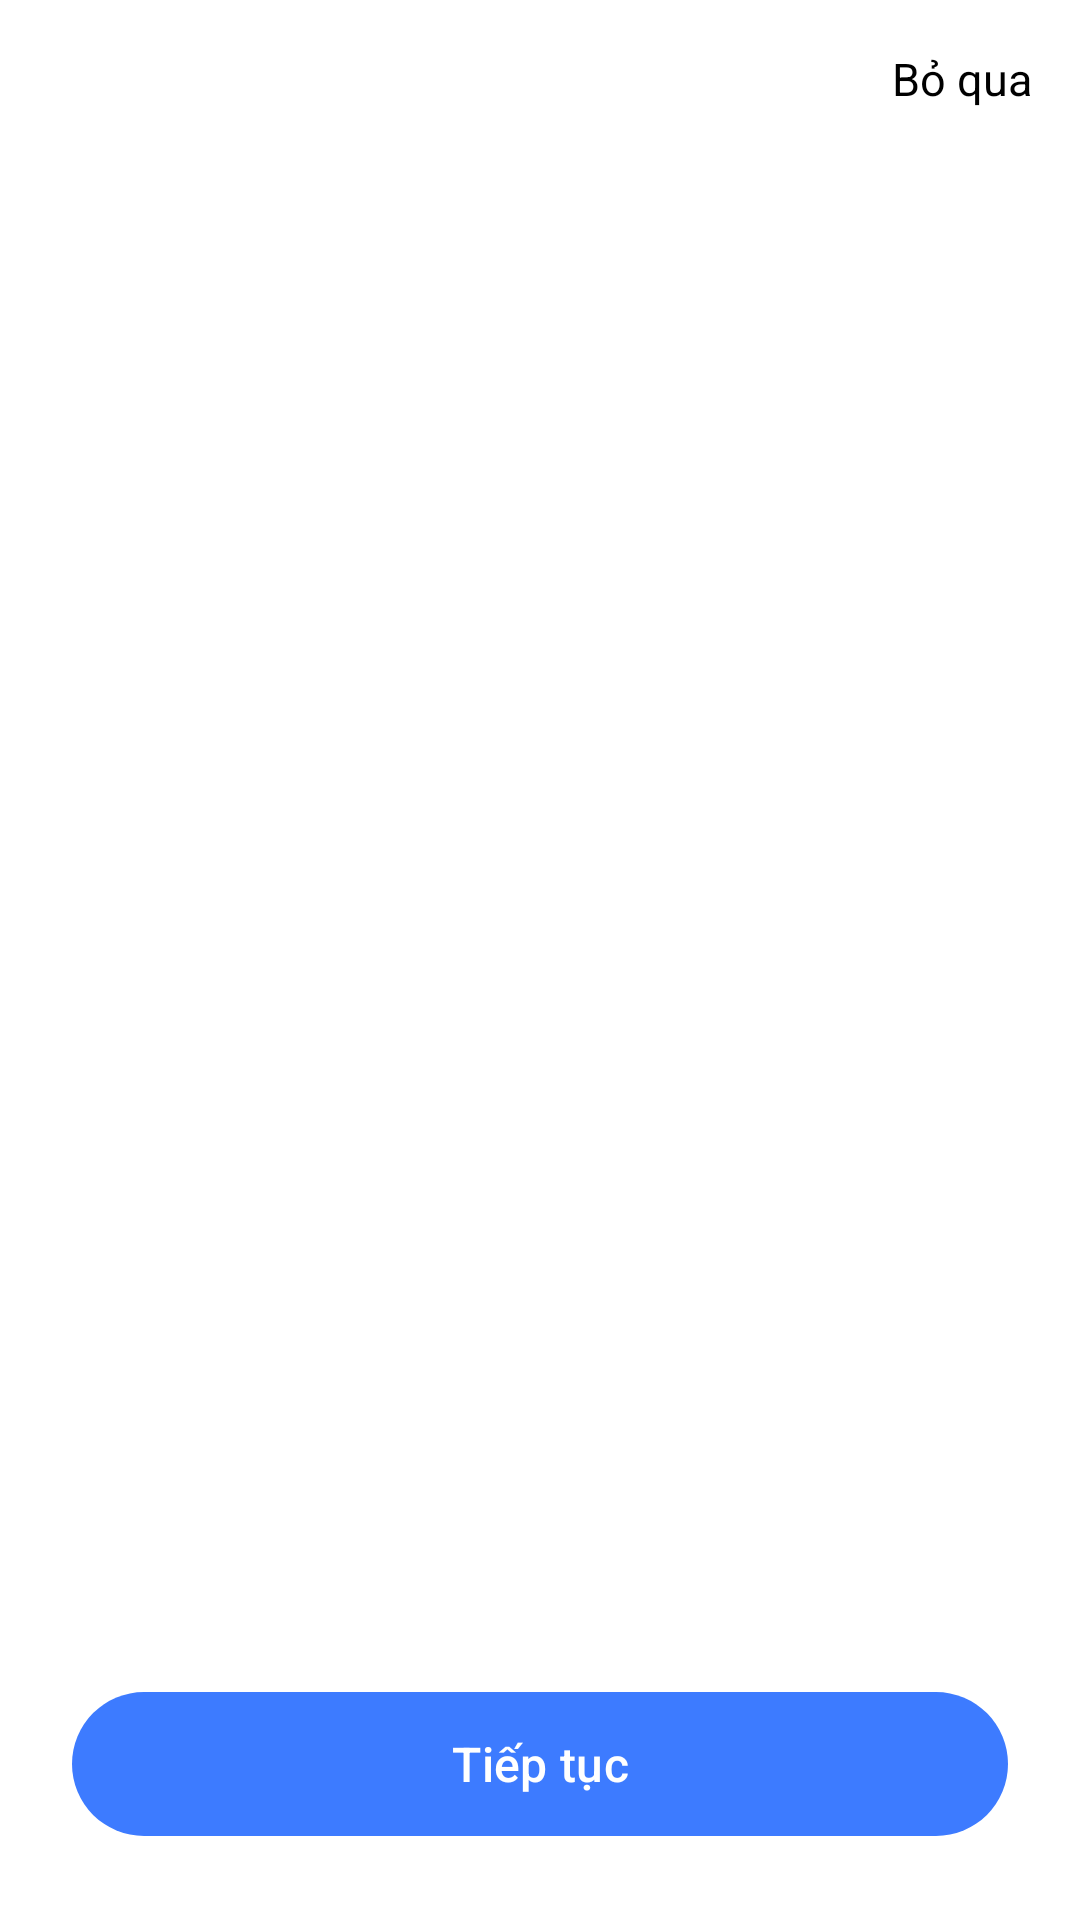

Write the Android layout XML for this screen, with the resource values it uses.
<!-- AndroidManifest.xml: application theme Theme.Frontend -->
<!-- res/layout/fragment_onboarding.xml -->
<?xml version="1.0" encoding="utf-8"?>
<androidx.constraintlayout.widget.ConstraintLayout
    xmlns:android="http://schemas.android.com/apk/res/android"
    xmlns:app="http://schemas.android.com/apk/res-auto"
    android:layout_width="match_parent"
    android:layout_height="match_parent"
    android:background="@color/white">

    <TextView
        android:id="@+id/tvSkip"
        android:layout_width="wrap_content"
        android:layout_height="wrap_content"
        android:padding="16dp"
        android:text="Bỏ qua"
        android:textColor="@color/black"
        android:textSize="15sp"
        app:layout_constraintEnd_toEndOf="parent"
        app:layout_constraintTop_toTopOf="parent" />

    <androidx.viewpager2.widget.ViewPager2
        android:id="@+id/viewPagerOnboarding"
        android:layout_width="0dp"
        android:layout_height="0dp"
        app:layout_constraintBottom_toTopOf="@id/btnContinue"
        app:layout_constraintEnd_toEndOf="parent"
        app:layout_constraintStart_toStartOf="parent"
        app:layout_constraintTop_toBottomOf="@id/tvSkip" />

    <com.google.android.material.button.MaterialButton
        android:id="@+id/btnContinue"
        android:layout_width="0dp"
        android:layout_height="56dp"
        android:layout_marginStart="24dp"
        android:layout_marginEnd="24dp"
        android:layout_marginBottom="24dp"
        android:text="Tiếp tục"
        android:textAllCaps="false"
        android:textSize="16sp"
        app:cornerRadius="28dp"
        app:layout_constraintBottom_toBottomOf="parent"
        app:layout_constraintEnd_toEndOf="parent"
        app:layout_constraintStart_toStartOf="parent" />

</androidx.constraintlayout.widget.ConstraintLayout>
<!-- resources referenced by this layout -->
<resources>
  <color name="black">#FF000000</color>
  <color name="white">#FFFFFFFF</color>
  <style name="Theme.Frontend" parent="Base.Theme.Frontend" />
  <style name="Base.Theme.Frontend" parent="Theme.Material3.DayNight.NoActionBar">
          <item name="colorPrimary">@color/accent5</item>
          <item name="colorOnPrimary">@color/white</item>
          <item name="colorPrimaryContainer">@color/accent4</item>
          <item name="colorOnPrimaryContainer">@color/primary1</item>
          <item name="colorSecondary">@color/accent_secondary</item>
          <item name="colorOnSecondary">@color/white</item>
          <item name="colorSecondaryContainer">@color/accent_secondary_soft</item>
          <item name="colorOnSecondaryContainer">@color/primary1</item>
          <item name="android:colorAccent">@color/accent5</item>
      </style>
  <color name="accent5">#3D7BFF</color>
  <color name="accent4">#ECF5FF</color>
  <color name="primary1">#1E1E1E</color>
  <color name="accent_secondary">#3B82C4</color>
  <color name="accent_secondary_soft">#E0F1FC</color>
</resources>
